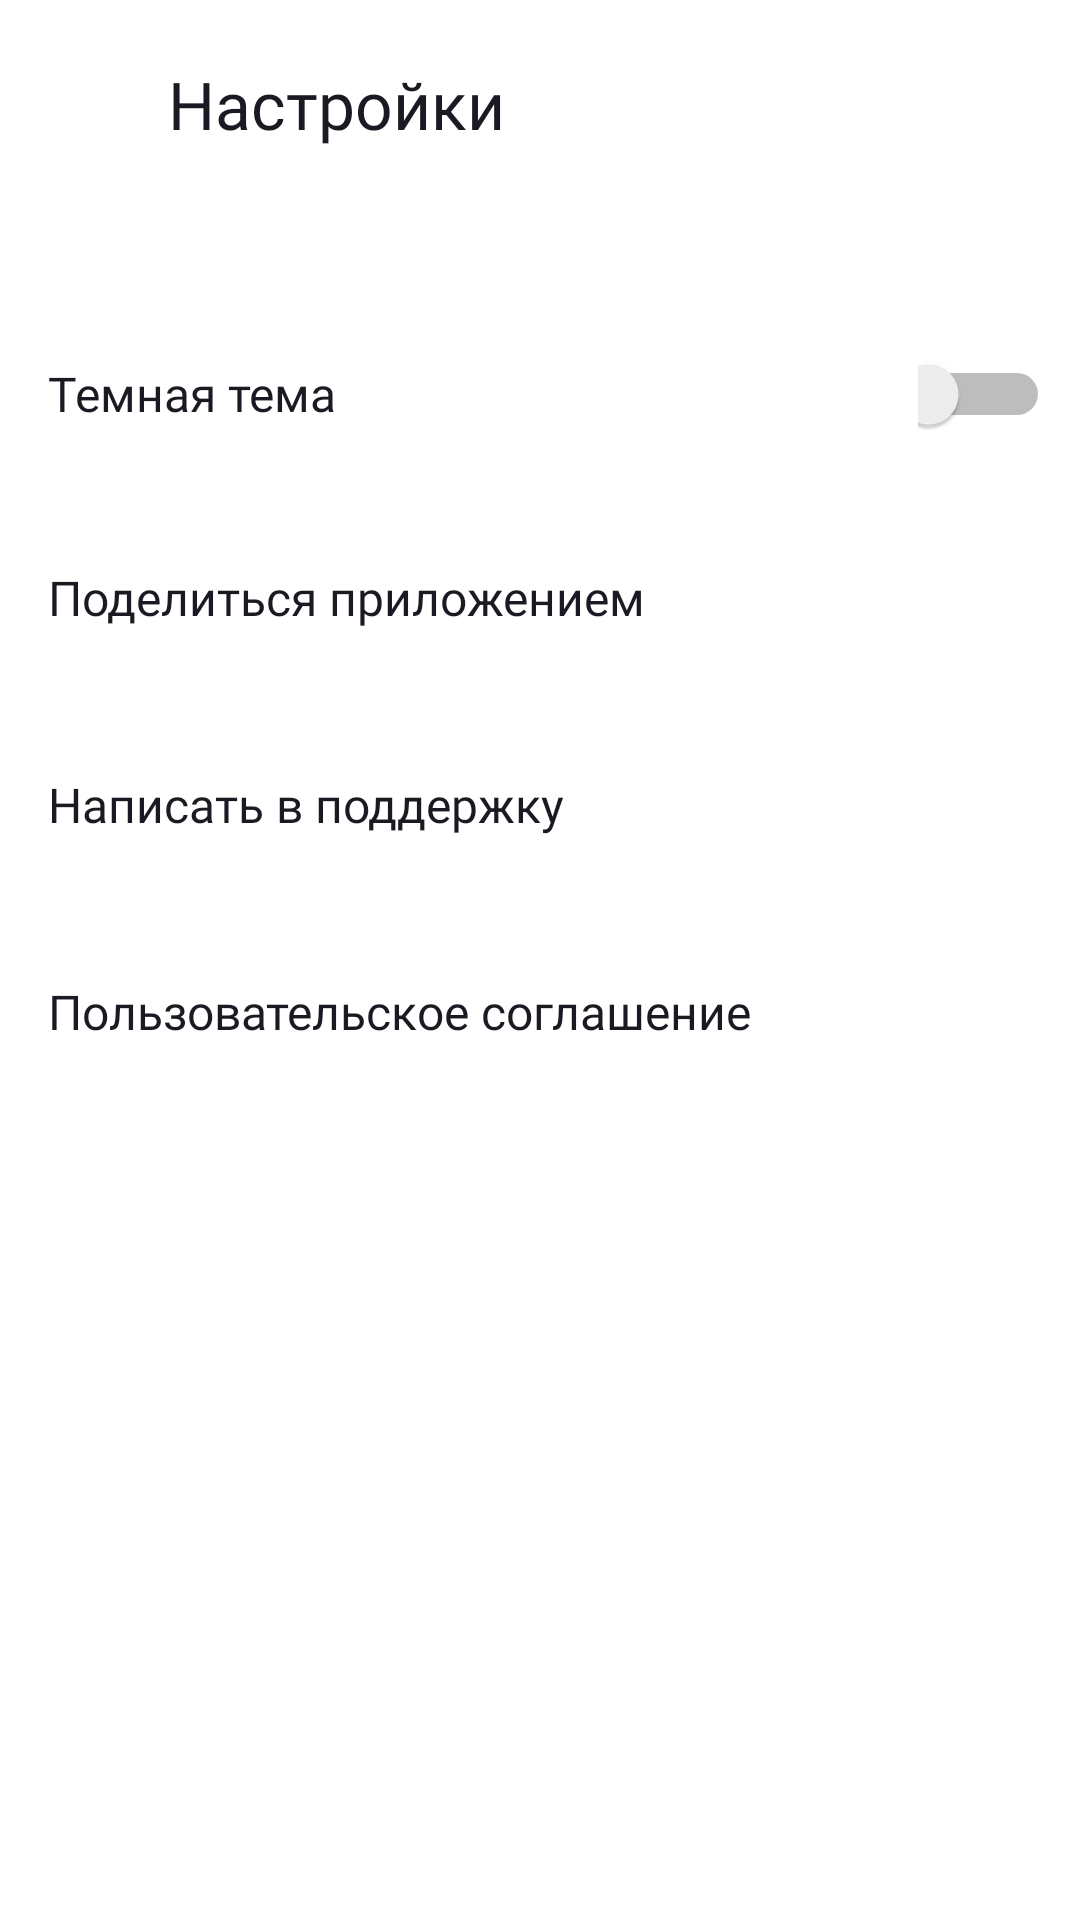

Produce the Android XML layout that renders to this screen, including the resource entries it uses.
<!-- AndroidManifest.xml: application theme Base.Theme.PlayListMaker -->
<!-- res/layout/settings_fragment.xml -->
<LinearLayout xmlns:android="http://schemas.android.com/apk/res/android"
    xmlns:app="http://schemas.android.com/apk/res-auto"
    xmlns:tools="http://schemas.android.com/tools"
    style="@style/mySetBackColor"
    android:layout_width="match_parent"
    android:layout_height="match_parent"
    android:orientation="vertical">

    <LinearLayout
        style="@style/LinearLayoutStyle"
        android:layout_marginStart="@dimen/dp_20"
        android:layout_marginTop="@dimen/dp_20"
        tools:ignore="UseCompoundDrawables">

        <ImageView
            android:id="@+id/iv_back"
            style="@style/ImageViewStyle2"
            android:layout_gravity="center"
             />

        <TextView
            style="@style/mySetTextColor"
            android:layout_width="wrap_content"
            android:layout_height="wrap_content"
            android:layout_gravity="center"
            android:layout_marginStart="@dimen/dp_20"
            android:fontFamily="@font/ys_display_medium"
            android:text="@string/button_settings"
            android:textFontWeight="500"
            android:textSize="@dimen/sp_22" />

    </LinearLayout>

    <LinearLayout
        style="@style/LinearLayoutStyle"
        android:layout_marginTop="@dimen/dp_60"
        android:layout_marginEnd="@dimen/dp_10">

        <TextView
            style="@style/TextViewStyle"
            android:layout_gravity="center"
            android:text="@string/text_nt" />

        <Switch
            android:id="@+id/sw_theme"
            android:layout_width="@dimen/dp_44"
            android:layout_height="@dimen/dp_44"
            android:layout_gravity="end"
            tools:ignore="UseSwitchCompatOrMaterialXml" />

    </LinearLayout>

    <LinearLayout
        style="@style/LinearLayoutStyle"
        android:layout_marginTop="35dp"
        android:layout_marginEnd="@dimen/dp_20"
        tools:ignore="UseCompoundDrawables">

        <TextView
            style="@style/TextViewStyle"
            android:text="@string/text_share" />

        <ImageView
            android:id="@+id/iv_share"
            style="@style/ImageViewStyle"
            android:src="@drawable/share" />

    </LinearLayout>

    <LinearLayout
        style="@style/LinearLayoutStyle"
        android:layout_marginTop="@dimen/dp_45"
        android:layout_marginEnd="@dimen/dp_20"
        tools:ignore="UseCompoundDrawables">

        <TextView
            style="@style/TextViewStyle"
            android:text="@string/text_support" />

        <ImageView
            android:id="@+id/iv_support"
            style="@style/ImageViewStyle"
            android:src="@drawable/support" />

    </LinearLayout>

    <LinearLayout
        style="@style/LinearLayoutStyle"
        android:layout_marginTop="@dimen/dp_45"
        android:layout_marginEnd="@dimen/dp_20"
        tools:ignore="UseCompoundDrawables">

        <TextView
            style="@style/TextViewStyle"
            android:text="@string/text_userallow" />

        <ImageView
            android:id="@+id/iv_allow"
            style="@style/ImageViewStyle"
            android:src="@drawable/allow" />
    </LinearLayout>

</LinearLayout>
<!-- resources referenced by this layout -->
<resources>
  <dimen name="dp_10">10dp</dimen>
  <dimen name="dp_20">20dp</dimen>
  <dimen name="dp_44">44dp</dimen>
  <dimen name="dp_45">45dp</dimen>
  <dimen name="dp_60">60dp</dimen>
  <dimen name="sp_22">22sp</dimen>
  <string name="button_settings">Настройки</string>
  <string name="text_nt">Темная тема</string>
  <string name="text_share">Поделиться приложением</string>
  <string name="text_support">Написать в поддержку</string>
  <string name="text_userallow">Пользовательское соглашение</string>
  <style name="ImageViewStyle">
          <item name="android:layout_width">@dimen/dp_24</item>
          <item name="android:layout_height">@dimen/dp_24</item>
          <item name="android:scaleType">center</item>
          <item name="android:foreground">?attr/selectableItemBackground</item>
          <item name="android:tint">@color/for_icons</item>
  
      </style>
  <style name="ImageViewStyle2">
          <item name="android:layout_width">@dimen/dp_16</item>
          <item name="android:layout_height">@dimen/dp_16</item>
          <item name="android:scaleType">centerCrop</item>
          <item name="android:foreground">?attr/selectableItemBackground</item>
          <item name="android:tint">@color/tx_color</item>
  
      </style>
  <style name="LinearLayoutStyle">
          <item name="android:layout_width">match_parent</item>
          <item name="android:layout_height">wrap_content</item>
          <item name="android:orientation">horizontal</item>
  
      </style>
  <style name="TextViewStyle">
          <item name="android:layout_width">0dp</item>
          <item name="android:layout_height">wrap_content</item>
          <item name="android:layout_weight">1</item>
          <item name="android:textSize">@dimen/sp_16</item>
          <item name="android:layout_marginStart">@dimen/dp_16</item>
          <item name="android:fontFamily">@font/ys_display_regular</item>
          <item name="android:textFontWeight">400</item>
          <item name="android:textColor">@color/tx_color</item>
  
      </style>
  <style name="mySetBackColor">
          <item name="android:background">@color/white</item>
      </style>
  <style name="mySetTextColor">
          <item name="android:textColor">@color/tx_color</item>
  
      </style>
  <style name="Base.Theme.PlayListMaker" parent="Theme.MaterialComponents.DayNight.NoActionBar">
          <item name="colorPrimary">@color/for_textEditBack</item>
          <item name="colorPrimaryVariant">@color/for_textEditHint</item>
          <item name="colorSecondary">@color/black</item>
          <item name="colorSecondaryVariant">@color/for_textEditHint</item>
          <item name="colorOnSecondary">@color/white</item>
          <item name="colorAccent">@color/for_cursor</item>
          <item name="colorOnSurfaceVariant">@color/bottom_bar_color</item>
          <item name="colorOnPrimaryFixed">@color/for_textEditBack</item>
      </style>
  <dimen name="dp_24">24dp</dimen>
  <color name="for_icons">#AEAFB4</color>
  <dimen name="dp_16">16dp</dimen>
  <color name="tx_color">#1A1B22</color>
  <dimen name="sp_16">16sp</dimen>
  <color name="white">#FFFFFFFF</color>
  <color name="for_textEditBack">#E6E8EB</color>
  <color name="for_textEditHint">#AEAFB4</color>
  <color name="black">#FF000000</color>
  <color name="for_cursor">#3772E7</color>
</resources>
